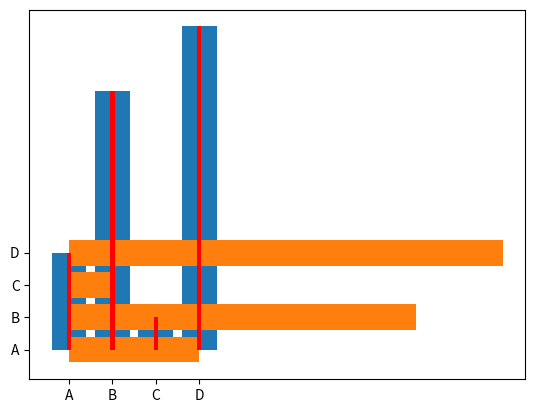

Recreate this plot in Python.
import matplotlib.pyplot as plt
import numpy as np
x=np.array(["A","B","C","D"])
y=np.array([3,8,1,10])
plt.bar(x,y)
plt.show()

# to display the bars horizontally,
plt.barh(x,y)
plt.show()

# adjusting colour and the width value
plt.bar(x,y,color="red",width=0.1)
plt.show()